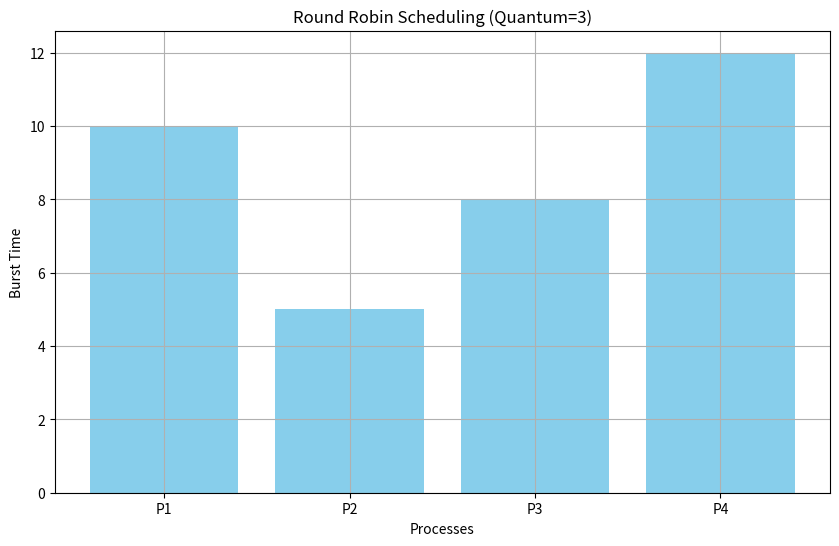

The script that saved this image:
import matplotlib.pyplot as plt

def round_robin(processes, burst_times, quantum):
    n = len(processes)
    remaining_times = burst_times[:]
    waiting_times = [0] * n
    turnaround_times = [0] * n
    sequence = []

    time = 0
    while True:
        done = True
        for i in range(n):
            if remaining_times[i] > 0:
                done = False
                sequence.append(processes[i])
                if remaining_times[i] > quantum:
                    time += quantum
                    remaining_times[i] -= quantum
                else:
                    time += remaining_times[i]
                    waiting_times[i] = time - burst_times[i]
                    remaining_times[i] = 0
        if done:
            break

    for i in range(n):
        turnaround_times[i] = burst_times[i] + waiting_times[i]

    avg_wait = sum(waiting_times) / n
    avg_turnaround = sum(turnaround_times) / n

    return sequence, avg_wait, avg_turnaround


def plot_results(processes, burst_times, quantum, sequence):
    plt.figure(figsize=(10, 6))
    plt.bar(processes, burst_times, color='skyblue')
    plt.title(f"Round Robin Scheduling (Quantum={quantum})")
    plt.xlabel("Processes")
    plt.ylabel("Burst Time")
    plt.grid()
    plt.savefig("resultados.png")
    plt.show()


if __name__ == "__main__":
    processes = ["P1", "P2", "P3", "P4"]
    burst_times = [10, 5, 8, 12]
    quantum = 3

    sequence, avg_wait, avg_turnaround = round_robin(processes, burst_times, quantum)

    print("Ordem de execução:", " -> ".join(sequence))
    print("Tempo médio de espera:", avg_wait)
    print("Tempo médio de retorno:", avg_turnaround)

    plot_results(processes, burst_times, quantum, sequence)
